Image classification data set "new_flowers_data" (AnnaFilipov93/ReLeaf-old on GitHub). Class labels (7): daisy, dandelion, iris, rose, sunflower, tulip, water lilies.

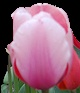
Label: tulip

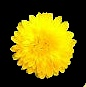
Label: dandelion

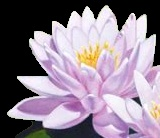
Label: water lilies

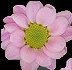
Label: rose

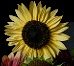
Label: sunflower

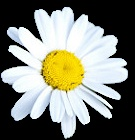
Label: daisy
